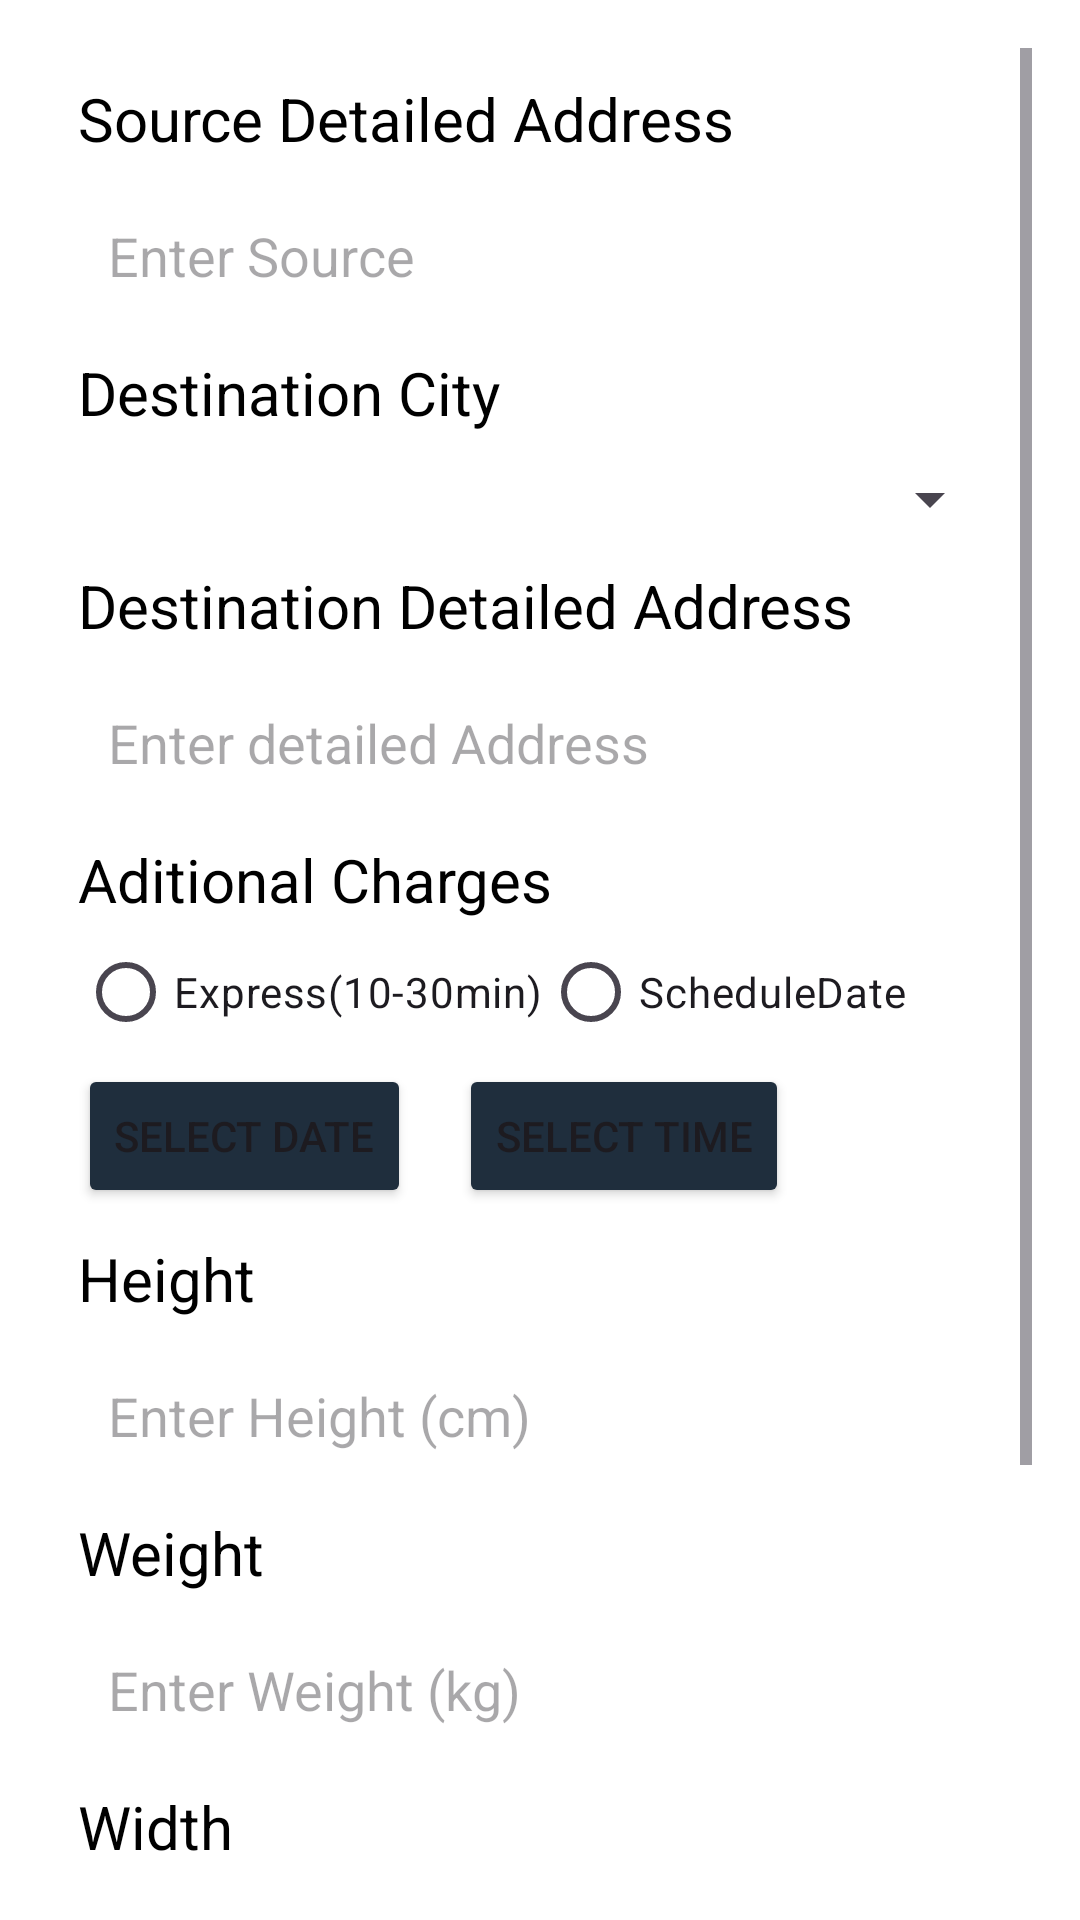

Reconstruct the res/layout file that produces this screen, plus the resources it refers to.
<!-- AndroidManifest.xml: application theme Theme.AirSprint -->
<!-- res/layout/step1_fragment.xml -->
<?xml version="1.0" encoding="utf-8"?>
<ScrollView
    xmlns:android="http://schemas.android.com/apk/res/android"
    android:layout_width="match_parent"
    android:background="@color/white"
    android:padding="16dp"
    android:layout_height="match_parent">

    <RelativeLayout
        android:layout_width="match_parent"
        android:layout_marginTop="0dp"
        android:layout_height="match_parent">

        <LinearLayout
    android:layout_width="match_parent"
    android:layout_height="match_parent"
    android:padding="10dp"
    android:orientation="vertical">
    <TextView
        android:layout_width="wrap_content"
        android:layout_height="wrap_content"
        android:text="Source Detailed Address"
        android:textColor="@color/black"
        android:textSize="20sp" />

    <EditText
        android:id="@+id/sourceEditText"
        android:layout_width="match_parent"
        android:layout_height="wrap_content"
        android:padding="10dp"
        android:layout_marginTop="10dp"
        android:background="@drawable/edittext_border123"
        android:hint="Enter Source" />
            <TextView
                android:id="@+id/sourceErrorTextView"
                android:layout_width="match_parent"
                android:layout_height="wrap_content"
                android:textColor="#FF0000"
                android:visibility="gone"
                android:text="Please enter source" />
    <TextView
        android:layout_width="wrap_content"
        android:layout_height="wrap_content"
        android:text="Destination City"
        android:textColor="@color/black"
        android:layout_marginTop="10dp"
        android:textSize="20sp" />

            <Spinner
                android:id="@+id/destinationSpinner"
                android:layout_width="match_parent"
                android:layout_height="wrap_content"
                android:padding="10dp"
                android:layout_marginTop="10dp"
                 />
    <TextView
        android:layout_width="wrap_content"
        android:layout_height="wrap_content"
        android:layout_marginTop="10dp"
        android:text="Destination Detailed Address"
        android:textColor="@color/black"
        android:textSize="20sp" />
    <EditText
        android:id="@+id/detailedAddressEditText"
        android:layout_width="match_parent"
        android:padding="10dp"
        android:layout_marginTop="10dp"
        android:background="@drawable/edittext_border123"
        android:layout_height="wrap_content"
        android:hint="Enter detailed Address" />
            <TextView
                android:id="@+id/detailedErrorTextView"
                android:layout_width="match_parent"
                android:layout_height="wrap_content"
                android:textColor="#FF0000"
                android:visibility="gone"
                android:text="Please enter detailed destination address" />

    <TextView
        android:layout_width="wrap_content"
        android:layout_height="wrap_content"
        android:text="Aditional Charges"
        android:layout_marginTop="10dp"
        android:textColor="@color/black"
        android:textSize="20sp" />

            <RadioGroup
                android:id="@+id/timeRadioGroup"
                android:layout_width="match_parent"
                android:layout_height="wrap_content"
                android:orientation="horizontal">

                <RadioButton
                    android:id="@+id/expressRadioButton"
                    android:layout_width="wrap_content"
                    android:layout_height="wrap_content"
                    android:text="Express(10-30min)"
                    android:buttonTint="@color/radio_button_color_selector" />

                <RadioButton
                    android:id="@+id/scheduleRadioButton"
                    android:layout_width="wrap_content"
                    android:layout_height="wrap_content"
                    android:text="ScheduleDate"
                    android:buttonTint="@color/radio_button_color_selector" />
            </RadioGroup>


            <LinearLayout
                android:layout_width="match_parent"
                android:layout_height="wrap_content"
                android:orientation="horizontal">

                <Button
                    android:id="@+id/selectDateButton"
                    android:layout_width="wrap_content"
                    android:layout_height="wrap_content"
                    android:backgroundTint="#1f2e3d"

                    android:text="Select Date" />

                <Button
                    android:id="@+id/selectTimeButton"
                    android:layout_width="wrap_content"
                    android:layout_height="wrap_content"
                    android:text="Select Time"
                    android:backgroundTint="#1f2e3d"

                    android:layout_marginStart="16dp" />

            </LinearLayout>


            <TextView
        android:layout_width="wrap_content"
        android:layout_height="wrap_content"
        android:text="Height"
        android:layout_marginTop="10dp"
        android:textColor="@color/black"
        android:textSize="20sp" />

    <EditText
        android:id="@+id/heightEditText"
        android:layout_width="match_parent"
        android:layout_height="wrap_content"
        android:padding="10dp"
        android:inputType="number"
        android:maxLength="3"
        android:layout_marginTop="10dp"
        android:background="@drawable/edittext_border123"
        android:hint="Enter Height (cm)" />
            <TextView
                android:id="@+id/HeightErrorTextView"
                android:layout_width="match_parent"
                android:layout_height="wrap_content"
                android:textColor="#FF0000"
                android:visibility="gone"
                android:text="Please enter Height" />
    <TextView
        android:layout_width="wrap_content"
        android:layout_height="wrap_content"
        android:text="Weight"

        android:layout_marginTop="10dp"
        android:textColor="@color/black"
        android:textSize="20sp" />
    <EditText
        android:id="@+id/weightEditText"
        android:layout_width="match_parent"
        android:padding="10dp"
        android:inputType="number"
        android:maxLength="2"

        android:layout_marginTop="10dp"
        android:background="@drawable/edittext_border123"
        android:layout_height="wrap_content"
        android:hint="Enter Weight (kg)" />
            <TextView
                android:id="@+id/WeightErrorTextView"
                android:layout_width="match_parent"
                android:layout_height="wrap_content"
                android:textColor="#FF0000"
                android:visibility="gone"
                android:text="Please enter Weight" />
    <TextView
        android:layout_width="wrap_content"
        android:layout_height="wrap_content"
        android:text="Width"
        android:layout_marginTop="10dp"
        android:textColor="@color/black"
        android:textSize="20sp" />

    <EditText
        android:id="@+id/widthEditText"
        android:layout_width="match_parent"
        android:padding="10dp"
        android:inputType="number"
        android:maxLength="3"

        android:layout_marginTop="10dp"
        android:background="@drawable/edittext_border123"
        android:layout_height="wrap_content"
        android:hint="Enter Width (cm)" />
            <TextView
                android:id="@+id/WidthErrorTextView"
                android:layout_width="match_parent"
                android:layout_height="wrap_content"
                android:textColor="#FF0000"
                android:visibility="gone"
                android:text="Please enter width" />




    <TextView
        android:id="@+id/step1TotalAmountTextView"
        android:layout_width="wrap_content"
        android:layout_height="wrap_content"
        android:layout_marginTop="16dp"
        android:textColor="@android:color/black"
        android:textSize="18sp"
        android:visibility="visible" />
            <TextView
                android:id="@+id/saveButton"
                android:layout_width="match_parent"
                android:layout_height="wrap_content"
                android:layout_below="@id/totalAmountTextView"
                android:layout_marginStart="20dp"
                android:layout_marginTop="10dp"
                android:layout_marginEnd="20dp"
                android:layout_marginBottom="20dp"
                android:textAlignment="center"
                android:background="@drawable/upload_image"
                android:drawablePadding="10dp"
                android:padding="20dp"
                android:text="Save and Next"
                android:textColor="#B2B7C6"
                android:textColorHint="#808080"
                android:textSize="20dp" />

</LinearLayout>
    </RelativeLayout>
</ScrollView>
<!-- resources referenced by this layout -->
<resources>
  <color name="black">#FF000000</color>
  <color name="white">#FFFFFFFF</color>
  <!-- drawable upload_image (drawable) -->
  <?xml version="1.0" encoding="utf-8"?>
  <shape xmlns:android="http://schemas.android.com/apk/res/android">
      <solid android:color="#1f2e3d" />
      <stroke
          android:width="2dp"
          android:color="#1f2e3d" />
      <corners android:radius="8dp" />
  </shape>
  <style name="Theme.AirSprint" parent="Base.Theme.AirSprint" />
  <style name="Base.Theme.AirSprint" parent="Theme.Material3.DayNight.NoActionBar">
          
          
      </style>
</resources>
